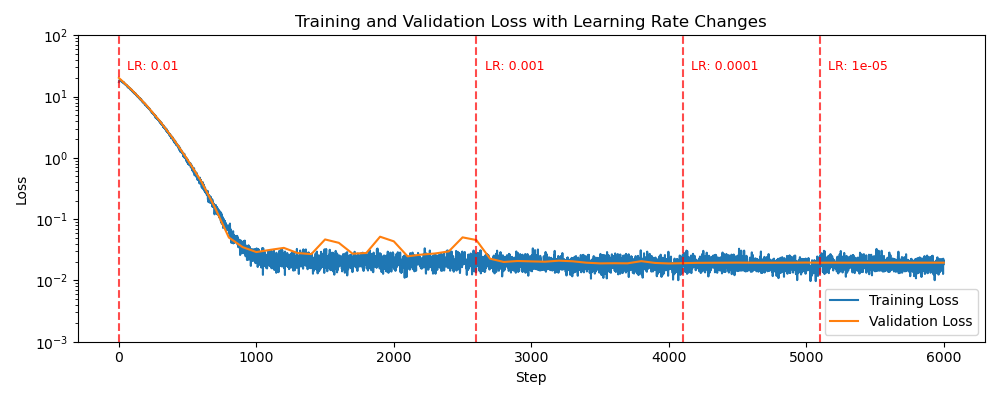

The file beside this chart, header and first rows:
step, train_loss, val_loss, y0, learning_rate, elapsed_time
0, nan, 2.02090e+01, 1.17027e-01, 1.00000e-02, 2.17950e-01
1, 1.72987e+01, nan, nan, 1.00000e-02, 2.43898e-01
2, 1.76069e+01, nan, nan, 1.00000e-02, 2.68845e-01
3, 1.81732e+01, nan, nan, 1.00000e-02, 2.92943e-01
4, 1.84134e+01, nan, nan, 1.00000e-02, 3.17252e-01
5, 1.85779e+01, nan, nan, 1.00000e-02, 3.41630e-01
6, 1.83711e+01, nan, nan, 1.00000e-02, 3.66506e-01
7, 1.87826e+01, nan, nan, 1.00000e-02, 3.91481e-01
8, 1.88349e+01, nan, nan, 1.00000e-02, 4.15829e-01
9, 1.85804e+01, nan, nan, 1.00000e-02, 4.40515e-01
10, 1.84298e+01, nan, nan, 1.00000e-02, 4.64985e-01
11, 1.85977e+01, nan, nan, 1.00000e-02, 4.89588e-01
12, 1.82541e+01, nan, nan, 1.00000e-02, 5.13801e-01
13, 1.83415e+01, nan, nan, 1.00000e-02, 5.38538e-01
14, 1.83867e+01, nan, nan, 1.00000e-02, 5.63443e-01
15, 1.82842e+01, nan, nan, 1.00000e-02, 5.87873e-01
16, 1.81897e+01, nan, nan, 1.00000e-02, 6.12711e-01
17, 1.82393e+01, nan, nan, 1.00000e-02, 6.37332e-01
18, 1.78786e+01, nan, nan, 1.00000e-02, 6.62518e-01
19, 1.81424e+01, nan, nan, 1.00000e-02, 6.87373e-01
20, 1.75603e+01, nan, nan, 1.00000e-02, 7.11710e-01
21, 1.79778e+01, nan, nan, 1.00000e-02, 7.36242e-01
22, 1.79166e+01, nan, nan, 1.00000e-02, 7.60668e-01
23, 1.73031e+01, nan, nan, 1.00000e-02, 7.85006e-01
24, 1.77051e+01, nan, nan, 1.00000e-02, 8.09602e-01
25, 1.76459e+01, nan, nan, 1.00000e-02, 8.34072e-01
26, 1.71246e+01, nan, nan, 1.00000e-02, 8.58623e-01
27, 1.74233e+01, nan, nan, 1.00000e-02, 8.83354e-01
28, 1.73523e+01, nan, nan, 1.00000e-02, 9.07718e-01
29, 1.74604e+01, nan, nan, 1.00000e-02, 9.32459e-01
30, 1.72277e+01, nan, nan, 1.00000e-02, 9.56808e-01
31, 1.68686e+01, nan, nan, 1.00000e-02, 9.81525e-01
32, 1.70562e+01, nan, nan, 1.00000e-02, 1.00600e+00
33, 1.70542e+01, nan, nan, 1.00000e-02, 1.03058e+00
34, 1.69674e+01, nan, nan, 1.00000e-02, 1.05498e+00
35, 1.66451e+01, nan, nan, 1.00000e-02, 1.07955e+00
36, 1.69401e+01, nan, nan, 1.00000e-02, 1.10400e+00
37, 1.65660e+01, nan, nan, 1.00000e-02, 1.12923e+00
38, 1.69623e+01, nan, nan, 1.00000e-02, 1.15413e+00
39, 1.65131e+01, nan, nan, 1.00000e-02, 1.17863e+00
40, 1.62865e+01, nan, nan, 1.00000e-02, 1.20334e+00
41, 1.60091e+01, nan, nan, 1.00000e-02, 1.22772e+00
42, 1.61121e+01, nan, nan, 1.00000e-02, 1.25237e+00
43, 1.61042e+01, nan, nan, 1.00000e-02, 1.27667e+00
44, 1.59791e+01, nan, nan, 1.00000e-02, 1.30138e+00
45, 1.62041e+01, nan, nan, 1.00000e-02, 1.32568e+00
46, 1.60268e+01, nan, nan, 1.00000e-02, 1.35034e+00
47, 1.57317e+01, nan, nan, 1.00000e-02, 1.37468e+00
48, 1.57679e+01, nan, nan, 1.00000e-02, 1.39944e+00
49, 1.58030e+01, nan, nan, 1.00000e-02, 1.42377e+00
50, 1.54815e+01, nan, nan, 1.00000e-02, 1.44842e+00
51, 1.55090e+01, nan, nan, 1.00000e-02, 1.47267e+00
52, 1.54895e+01, nan, nan, 1.00000e-02, 1.49740e+00
53, 1.55808e+01, nan, nan, 1.00000e-02, 1.52190e+00
54, 1.53241e+01, nan, nan, 1.00000e-02, 1.54638e+00
55, 1.52486e+01, nan, nan, 1.00000e-02, 1.57077e+00
56, 1.52548e+01, nan, nan, 1.00000e-02, 1.59553e+00
57, 1.50718e+01, nan, nan, 1.00000e-02, 1.61981e+00
58, 1.53123e+01, nan, nan, 1.00000e-02, 1.64456e+00
59, 1.52707e+01, nan, nan, 1.00000e-02, 1.66954e+00
... 5,941 more rows
